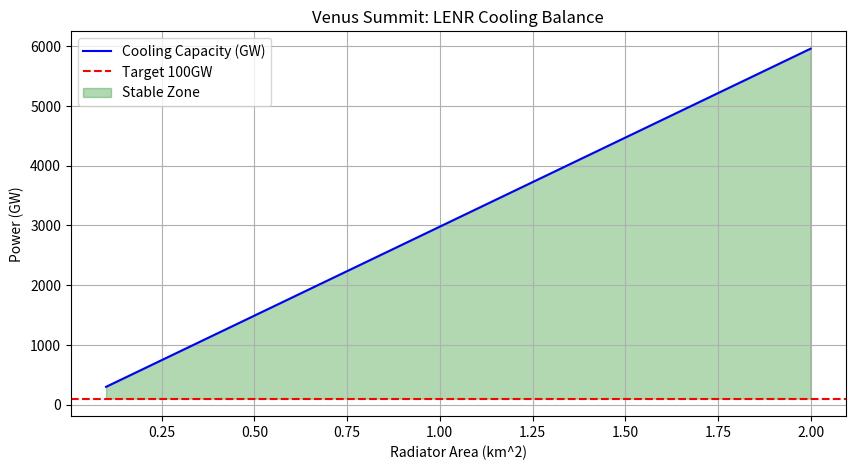

This figure's Python source:
#!/usr/bin/env python3
# -*- coding: utf-8 -*-
"""
Created on Sat Jan 24 11:55:19 2026

@author: iwamura
"""

import numpy as np
import matplotlib.pyplot as plt

# --- 1. 山頂（マクスウェル山想定）の環境定数 ---
T_ambient = 380 + 273.15  # 外気温 (K) : 山頂は約380℃
P_ambient = 45 * 101325   # 外気圧 (Pa) : 山頂は約45気圧
rho_venus = 30.0          # 大気密度 (kg/m3) : 45気圧時の推定値
v_wind = 100.0            # スーパーローテーション風速 (m/s)

# --- 2. LENR炉のスペック ---
P_thermal_target = 100.0  # 目標熱出力 (GW)
T_core_limit = 1000 + 273.15 # 炉の構造材耐熱限界 (K) : 1000℃

# --- 3. ラジエーター冷却能力の計算 ---
# ニュートンの冷却法則: Q = h * A * (T_surface - T_ambient)
# 強制対流熱伝達係数 h の簡易見積もり (金星の高密度大気特性を考慮)
def calc_h_convection(v, rho):
    # 金星の超臨界CO2に近い高密度大気では、地球より熱伝達が極めて高い
    return 10.0 * (rho * v)**0.8 

def simulate_summit():
    h = calc_h_convection(v_wind, rho_venus)
    
    # 必要なラジエーター面積 A (km2) を逆算
    # 炉の表面温度を耐熱限界の 90% と仮定
    T_surface = T_core_limit * 0.9
    
    # 100GWを冷やすのに必要な面積
    required_area_m2 = (P_thermal_target * 1e9) / (h * (T_surface - T_ambient))
    required_area_km2 = required_area_m2 / 1e6

    print(f"--- 山頂拠点：第1段階 熱収支レポート ---")
    print(f"外気条件: {T_ambient-273.15:.1f} ℃ / {P_ambient/101325:.1f} atm")
    print(f"熱伝達係数 h: {h:.2f} W/(m2·K)")
    print(f"100GW冷却に必要なラジエーター面積: {required_area_km2:.3f} km2")
    
    # 面積に応じた「建設コスト」と「余剰電力」の推移
    areas = np.linspace(0.1, 2.0, 100) # km2
    cooling_cap_gw = (h * areas * 1e6 * (T_surface - T_ambient)) / 1e9
    
    plt.figure(figsize=(10, 5))
    plt.plot(areas, cooling_cap_gw, label='Cooling Capacity (GW)', color='blue')
    plt.axhline(y=P_thermal_target, color='red', linestyle='--', label='Target 100GW')
    plt.fill_between(areas, cooling_cap_gw, P_thermal_target, where=(cooling_cap_gw >= P_thermal_target), color='green', alpha=0.3, label='Stable Zone')
    
    plt.title("Venus Summit: LENR Cooling Balance")
    plt.xlabel("Radiator Area (km^2)")
    plt.ylabel("Power (GW)")
    plt.legend()
    plt.grid(True)
    plt.show()

simulate_summit()
